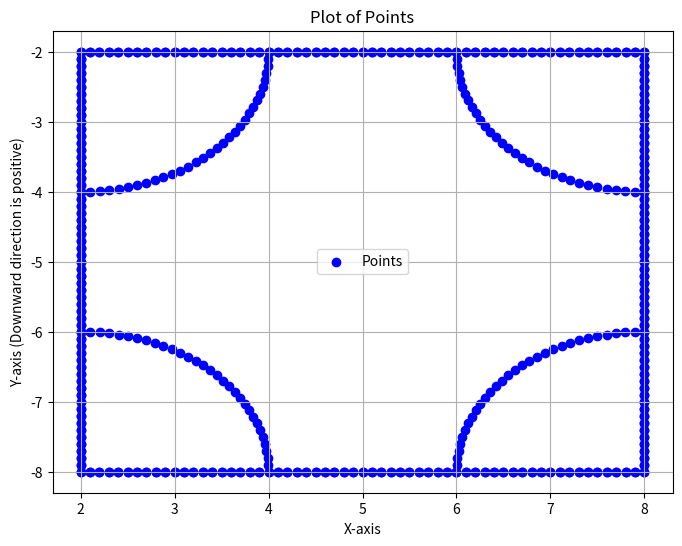

Generate this figure with matplotlib:
import matplotlib.pyplot as plt

# Coordinates of the points
points = [[2, 2], [2.1, 2], [2.2, 2], [2.3, 2], [2.4, 2], [2.5, 2], [2.6, 2], [2.7, 2], [2.8, 2], [2.9, 2], [3, 2], [3.1, 2], [3.2, 2], [3.3, 2], [3.4000000000000004, 2], [3.5, 2], [3.6, 2], [3.7, 2], [3.8, 2], [3.9000000000000004, 2], [4, 2], [4.1, 2], [4.2, 2], [4.300000000000001, 2], [4.4, 2], [4.5, 2], [4.6, 2], [4.7, 2], [4.800000000000001, 2], [4.9, 2], [5, 2], [5.1, 2], [5.2, 2], [5.300000000000001, 2], [5.4, 2], [5.5, 2], [5.6, 2], [5.7, 2], [5.800000000000001, 2], [5.9, 2], [6, 2], [6.1000000000000005, 2], [6.2, 2], [6.3, 2], [6.4, 2], [6.5, 2], [6.6000000000000005, 2], [6.7, 2], [6.800000000000001, 2], [6.9, 2], [7, 2], [7.1000000000000005, 2], [7.2, 2], [7.300000000000001, 2], [7.4, 2], [7.5, 2], [7.6000000000000005, 2], [7.7, 2], [7.800000000000001, 2], [7.9, 2], [2, 2], [2, 2.1], [2, 2.2], [2, 2.3], [2, 2.4], [2, 2.5], [2, 2.6], [2, 2.7], [2, 2.8], [2, 2.9], [2, 3], [2, 3.1], [2, 3.2], [2, 3.3], [2, 3.4000000000000004], [2, 3.5], [2, 3.6], [2, 3.7], [2, 3.8], [2, 3.9000000000000004], [2, 4], [2, 4.1], [2, 4.2], [2, 4.300000000000001], [2, 4.4], [2, 4.5], [2, 4.6], [2, 4.7], [2, 4.800000000000001], [2, 4.9], [2, 5], [2, 5.1], [2, 5.2], [2, 5.300000000000001], [2, 5.4], [2, 5.5], [2, 5.6], [2, 5.7], [2, 5.800000000000001], [2, 5.9], [2, 6], [2, 6.1000000000000005], [2, 6.2], [2, 6.3], [2, 6.4], [2, 6.5], [2, 6.6000000000000005], [2, 6.7], [2, 6.800000000000001], [2, 6.9], [2, 7], [2, 7.1000000000000005], [2, 7.2], [2, 7.300000000000001], [2, 7.4], [2, 7.5], [2, 7.6000000000000005], [2, 7.7], [2, 7.800000000000001], [2, 7.9], [4, 2], [3.9974330143421053, 2.1012983376774255], [3.98973864678379, 2.2023366439748644], [3.9769366486562228, 2.3028555550091534], [3.959059882504989, 2.4025970401773202], [3.9361542377324086, 2.501305064517441], [3.9082785128000976, 2.598726245946716], [3.875504264294161, 2.6946105056896403], [3.837915623240461, 2.788711710226637], [3.7956090791414834, 2.880788303115269], [3.748693232289164, 2.970603925062162], [3.697288514989502, 3.057928020653925], [3.641526882414553, 3.1425364301895846], [3.581551473875397, 3.224211965095326], [3.5175162453855817, 3.302744965444444], [3.44958557445824, 3.377933838151373], [3.3779338381513733, 3.44958557445824], [3.3027449654444445, 3.5175162453855817], [3.224211965095326, 3.581551473875397], [3.1425364301895846, 3.641526882414553], [3.0579280206539248, 3.697288514989502], [2.970603925062162, 3.748693232289164], [2.880788303115269, 3.7956090791414834], [2.788711710226637, 3.837915623240461], [2.6946105056896403, 3.875504264294161], [2.598726245946716, 3.9082785128000976], [2.501305064517441, 3.9361542377324086], [2.4025970401773202, 3.959059882504989], [2.3028555550091534, 3.9769366486562228], [2.2023366439748644, 3.98973864678379], [2.1012983376774255, 3.9974330143421053], [8, 2], [7.9, 2], [7.8, 2], [7.7, 2], [7.6, 2], [7.5, 2], [7.4, 2], [7.3, 2], [7.2, 2], [7.1, 2], [7, 2], [6.9, 2], [6.8, 2], [6.7, 2], [6.6, 2], [6.5, 2], [6.4, 2], [6.3, 2], [6.2, 2], [6.1, 2], [6, 2], [5.9, 2], [5.8, 2], [5.699999999999999, 2], [5.6, 2], [5.5, 2], [5.4, 2], [5.3, 2], [5.199999999999999, 2], [5.1, 2], [5, 2], [4.9, 2], [4.8, 2], [4.699999999999999, 2], [4.6, 2], [4.5, 2], [4.4, 2], [4.3, 2], [4.199999999999999, 2], [4.1, 2], [4, 2], [3.8999999999999995, 2], [3.8, 2], [3.7, 2], [3.5999999999999996, 2], [3.5, 2], [3.3999999999999995, 2], [3.3, 2], [3.1999999999999993, 2], [3.0999999999999996, 2], [3, 2], [2.8999999999999995, 2], [2.8, 2], [2.6999999999999993, 2], [2.5999999999999996, 2], [2.5, 2], [2.3999999999999995, 2], [2.3, 2], [2.1999999999999993, 2], [2.0999999999999996, 2], [8, 2], [8, 2.1], [8, 2.2], [8, 2.3], [8, 2.4], [8, 2.5], [8, 2.6], [8, 2.7], [8, 2.8], [8, 2.9], [8, 3], [8, 3.1], [8, 3.2], [8, 3.3], [8, 3.4000000000000004], [8, 3.5], [8, 3.6], [8, 3.7], [8, 3.8], [8, 3.9000000000000004], [8, 4], [8, 4.1], [8, 4.2], [8, 4.300000000000001], [8, 4.4], [8, 4.5], [8, 4.6], [8, 4.7], [8, 4.800000000000001], [8, 4.9], [8, 5], [8, 5.1], [8, 5.2], [8, 5.300000000000001], [8, 5.4], [8, 5.5], [8, 5.6], [8, 5.7], [8, 5.800000000000001], [8, 5.9], [8, 6], [8, 6.1000000000000005], [8, 6.2], [8, 6.3], [8, 6.4], [8, 6.5], [8, 6.6000000000000005], [8, 6.7], [8, 6.800000000000001], [8, 6.9], [8, 7], [8, 7.1000000000000005], [8, 7.2], [8, 7.300000000000001], [8, 7.4], [8, 7.5], [8, 7.6000000000000005], [8, 7.7], [8, 7.800000000000001], [8, 7.9], [8, 4], [7.8987016623225745, 3.9974330143421053], [7.797663356025136, 3.98973864678379], [7.697144444990847, 3.9769366486562228], [7.59740295982268, 3.959059882504989], [7.498694935482559, 3.9361542377324086], [7.4012737540532845, 3.9082785128000976], [7.30538949431036, 3.875504264294161], [7.211288289773363, 3.8379156232404616], [7.119211696884731, 3.7956090791414834], [7.029396074937838, 3.748693232289164], [6.942071979346075, 3.697288514989502], [6.857463569810416, 3.641526882414553], [6.775788034904674, 3.581551473875397], [6.697255034555556, 3.5175162453855817], [6.622066161848627, 3.44958557445824], [6.55041442554176, 3.3779338381513737], [6.482483754614418, 3.3027449654444445], [6.418448526124603, 3.224211965095326], [6.358473117585447, 3.1425364301895846], [6.302711485010498, 3.057928020653925], [6.251306767710836, 2.970603925062162], [6.204390920858517, 2.8807883031152683], [6.162084376759539, 2.788711710226637], [6.124495735705839, 2.6946105056896412], [6.091721487199902, 2.598726245946716], [6.063845762267592, 2.5013050645174406], [6.040940117495011, 2.4025970401773202], [6.023063351343778, 2.302855555009154], [6.01026135321621, 2.2023366439748644], [6.002566985657895, 2.101298337677425], [8, 8], [7.9, 8], [7.8, 8], [7.7, 8], [7.6, 8], [7.5, 8], [7.4, 8], [7.3, 8], [7.2, 8], [7.1, 8], [7, 8], [6.9, 8], [6.8, 8], [6.7, 8], [6.6, 8], [6.5, 8], [6.4, 8], [6.3, 8], [6.2, 8], [6.1, 8], [6, 8], [5.9, 8], [5.8, 8], [5.699999999999999, 8], [5.6, 8], [5.5, 8], [5.4, 8], [5.3, 8], [5.199999999999999, 8], [5.1, 8], [5, 8], [4.9, 8], [4.8, 8], [4.699999999999999, 8], [4.6, 8], [4.5, 8], [4.4, 8], [4.3, 8], [4.199999999999999, 8], [4.1, 8], [4, 8], [3.8999999999999995, 8], [3.8, 8], [3.7, 8], [3.5999999999999996, 8], [3.5, 8], [3.3999999999999995, 8], [3.3, 8], [3.1999999999999993, 8], [3.0999999999999996, 8], [3, 8], [2.8999999999999995, 8], [2.8, 8], [2.6999999999999993, 8], [2.5999999999999996, 8], [2.5, 8], [2.3999999999999995, 8], [2.3, 8], [2.1999999999999993, 8], [2.0999999999999996, 8], [8, 8], [8, 7.9], [8, 7.8], [8, 7.7], [8, 7.6], [8, 7.5], [8, 7.4], [8, 7.3], [8, 7.2], [8, 7.1], [8, 7], [8, 6.9], [8, 6.8], [8, 6.7], [8, 6.6], [8, 6.5], [8, 6.4], [8, 6.3], [8, 6.2], [8, 6.1], [8, 6], [8, 5.9], [8, 5.8], [8, 5.699999999999999], [8, 5.6], [8, 5.5], [8, 5.4], [8, 5.3], [8, 5.199999999999999], [8, 5.1], [8, 5], [8, 4.9], [8, 4.8], [8, 4.699999999999999], [8, 4.6], [8, 4.5], [8, 4.4], [8, 4.3], [8, 4.199999999999999], [8, 4.1], [8, 4], [8, 3.8999999999999995], [8, 3.8], [8, 3.7], [8, 3.5999999999999996], [8, 3.5], [8, 3.3999999999999995], [8, 3.3], [8, 3.1999999999999993], [8, 3.0999999999999996], [8, 3], [8, 2.8999999999999995], [8, 2.8], [8, 2.6999999999999993], [8, 2.5999999999999996], [8, 2.5], [8, 2.3999999999999995], [8, 2.3], [8, 2.1999999999999993], [8, 2.0999999999999996], [6, 8], [6.002566985657895, 7.8987016623225745], [6.01026135321621, 7.797663356025136], [6.023063351343778, 7.697144444990847], [6.040940117495011, 7.59740295982268], [6.063845762267592, 7.4986949354825585], [6.091721487199902, 7.4012737540532845], [6.124495735705839, 7.30538949431036], [6.162084376759538, 7.211288289773363], [6.204390920858517, 7.119211696884731], [6.251306767710836, 7.029396074937838], [6.302711485010498, 6.942071979346075], [6.358473117585447, 6.857463569810416], [6.418448526124603, 6.775788034904674], [6.482483754614417, 6.697255034555556], [6.55041442554176, 6.622066161848627], [6.622066161848626, 6.55041442554176], [6.697255034555555, 6.482483754614419], [6.775788034904675, 6.418448526124603], [6.857463569810415, 6.358473117585447], [6.942071979346075, 6.302711485010498], [7.029396074937838, 6.251306767710835], [7.119211696884731, 6.204390920858517], [7.211288289773362, 6.162084376759539], [7.305389494310359, 6.124495735705839], [7.401273754053283, 6.091721487199902], [7.498694935482559, 6.063845762267592], [7.59740295982268, 6.040940117495011], [7.697144444990846, 6.023063351343778], [7.7976633560251365, 6.01026135321621], [7.8987016623225745, 6.002566985657895], [2, 8], [2.1, 8], [2.2, 8], [2.3, 8], [2.4, 8], [2.5, 8], [2.6, 8], [2.7, 8], [2.8, 8], [2.9, 8], [3, 8], [3.1, 8], [3.2, 8], [3.3, 8], [3.4000000000000004, 8], [3.5, 8], [3.6, 8], [3.7, 8], [3.8, 8], [3.9000000000000004, 8], [4, 8], [4.1, 8], [4.2, 8], [4.300000000000001, 8], [4.4, 8], [4.5, 8], [4.6, 8], [4.7, 8], [4.800000000000001, 8], [4.9, 8], [5, 8], [5.1, 8], [5.2, 8], [5.300000000000001, 8], [5.4, 8], [5.5, 8], [5.6, 8], [5.7, 8], [5.800000000000001, 8], [5.9, 8], [6, 8], [6.1000000000000005, 8], [6.2, 8], [6.3, 8], [6.4, 8], [6.5, 8], [6.6000000000000005, 8], [6.7, 8], [6.800000000000001, 8], [6.9, 8], [7, 8], [7.1000000000000005, 8], [7.2, 8], [7.300000000000001, 8], [7.4, 8], [7.5, 8], [7.6000000000000005, 8], [7.7, 8], [7.800000000000001, 8], [7.9, 8], [2, 8], [2, 7.9], [2, 7.8], [2, 7.7], [2, 7.6], [2, 7.5], [2, 7.4], [2, 7.3], [2, 7.2], [2, 7.1], [2, 7], [2, 6.9], [2, 6.8], [2, 6.7], [2, 6.6], [2, 6.5], [2, 6.4], [2, 6.3], [2, 6.2], [2, 6.1], [2, 6], [2, 5.9], [2, 5.8], [2, 5.699999999999999], [2, 5.6], [2, 5.5], [2, 5.4], [2, 5.3], [2, 5.199999999999999], [2, 5.1], [2, 5], [2, 4.9], [2, 4.8], [2, 4.699999999999999], [2, 4.6], [2, 4.5], [2, 4.4], [2, 4.3], [2, 4.199999999999999], [2, 4.1], [2, 4], [2, 3.8999999999999995], [2, 3.8], [2, 3.7], [2, 3.5999999999999996], [2, 3.5], [2, 3.3999999999999995], [2, 3.3], [2, 3.1999999999999993], [2, 3.0999999999999996], [2, 3], [2, 2.8999999999999995], [2, 2.8], [2, 2.6999999999999993], [2, 2.5999999999999996], [2, 2.5], [2, 2.3999999999999995], [2, 2.3], [2, 2.1999999999999993], [2, 2.0999999999999996], [1.9999999999999996, 6], [2.1012983376774246, 6.002566985657895], [2.202336643974865, 6.01026135321621], [2.3028555550091534, 6.023063351343778], [2.40259704017732, 6.040940117495011], [2.50130506451744, 6.063845762267591], [2.5987262459467164, 6.091721487199902], [2.6946105056896403, 6.124495735705839], [2.7887117102266368, 6.162084376759538], [2.880788303115268, 6.204390920858517], [2.9706039250621625, 6.251306767710836], [3.0579280206539248, 6.302711485010498], [3.142536430189584, 6.358473117585447], [3.224211965095325, 6.418448526124602], [3.3027449654444445, 6.482483754614418], [3.377933838151373, 6.55041442554176], [3.4495855744582395, 6.622066161848626], [3.517516245385581, 6.697255034555555], [3.5815514738753973, 6.775788034904674], [3.641526882414553, 6.857463569810415], [3.6972885149895016, 6.942071979346075], [3.7486932322891646, 7.029396074937838], [3.7956090791414834, 7.119211696884731], [3.837915623240461, 7.211288289773362], [3.8755042642941606, 7.305389494310359], [3.9082785128000976, 7.401273754053283], [3.9361542377324086, 7.498694935482559], [3.959059882504989, 7.59740295982268], [3.9769366486562228, 7.697144444990846], [3.98973864678379, 7.7976633560251365], [3.9974330143421053, 7.8987016623225745]]

# Extract x and y coordinates
x_coords = [point[0] for point in points]
y_coords = [-point[1] for point in points]  # Invert y-coordinates

# Create the plot
plt.figure(figsize=(8, 6))
plt.scatter(x_coords, y_coords, color='blue', label='Points')
plt.xlabel('X-axis')
plt.ylabel('Y-axis (Downward direction is positive)')
plt.title('Plot of Points')
plt.legend()
plt.grid(True)

# Show the plot
plt.show()
